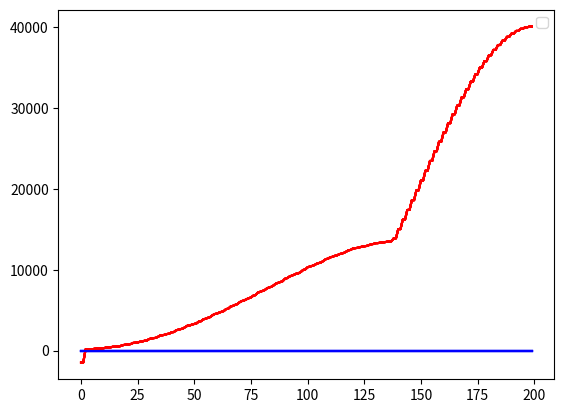

Reproduce this figure in Python.
import numpy as np
import matplotlib.pyplot as plt

def sse_funV(x,v1,v2):
    # periodic = pi
    f = np.sign(np.cos(2*np.pi*x))*(v2-v1)/2 + (v2+v1)/2
    return f

def sse_funM(x):
    return 1.0 + 0.5*np.sign(np.cos(2*np.pi*x+np.pi/4))

def sse_T(funM,xlist,args = ()):
    n = np.size(xlist)
    T = np.zeros([n,n])
    T[0,[0,1]] = np.array([-2,1])/funM(xlist[0],*args)
    T[n-1,[n-2,n-1]] = np.array([1,-2])/funM(xlist[n-1],*args)
    
    i = 1
    while(i<n-1):
        T[i,[i-1,i,i+1]] = np.array([1,-2,1])/funM(xlist[i],*args)
        i += 1 
        
    return T

def sse_V(funV,xlist,args = ()):
    n = np.size(xlist)
    V = np.zeros([n,n])
    i = 0
    while(i<n):
        V[i,i] = funV(xlist[i],*args)
        i += 1
    return V

def sse_main():
    ## users set
    h = 0.01 # mesh size
    L = 2   # simulation area
    v1 = 100
    v2 = 200

    # physics consts
    hbar = 1

    ## operate
    # potential energy
    N = int(np.ceil(L/h)) # dimension
    xlist = np.arange(0,N-1+1,1)*h
    V = sse_V(sse_funV,xlist,args = (v1,v2,))
    
    # kinetic energy
    T = sse_T(sse_funM,xlist,args = ())
    T = T*(-1)*hbar**2/(2*h**2)
    
    # Hamiltonion
    H = T + V # H\T = E\T
    
    eigval,eigvec = np.linalg.eigh(H)

    ## figure
    plt.figure(1)
    i = 20
    while (i<180):
        plt.plot(np.real(eigval),'r')
        plt.plot(np.imag(eigval),'b')
        i += 20
    plt.legend()
    plt.show()



if __name__ == "__main__":
    sse_main()